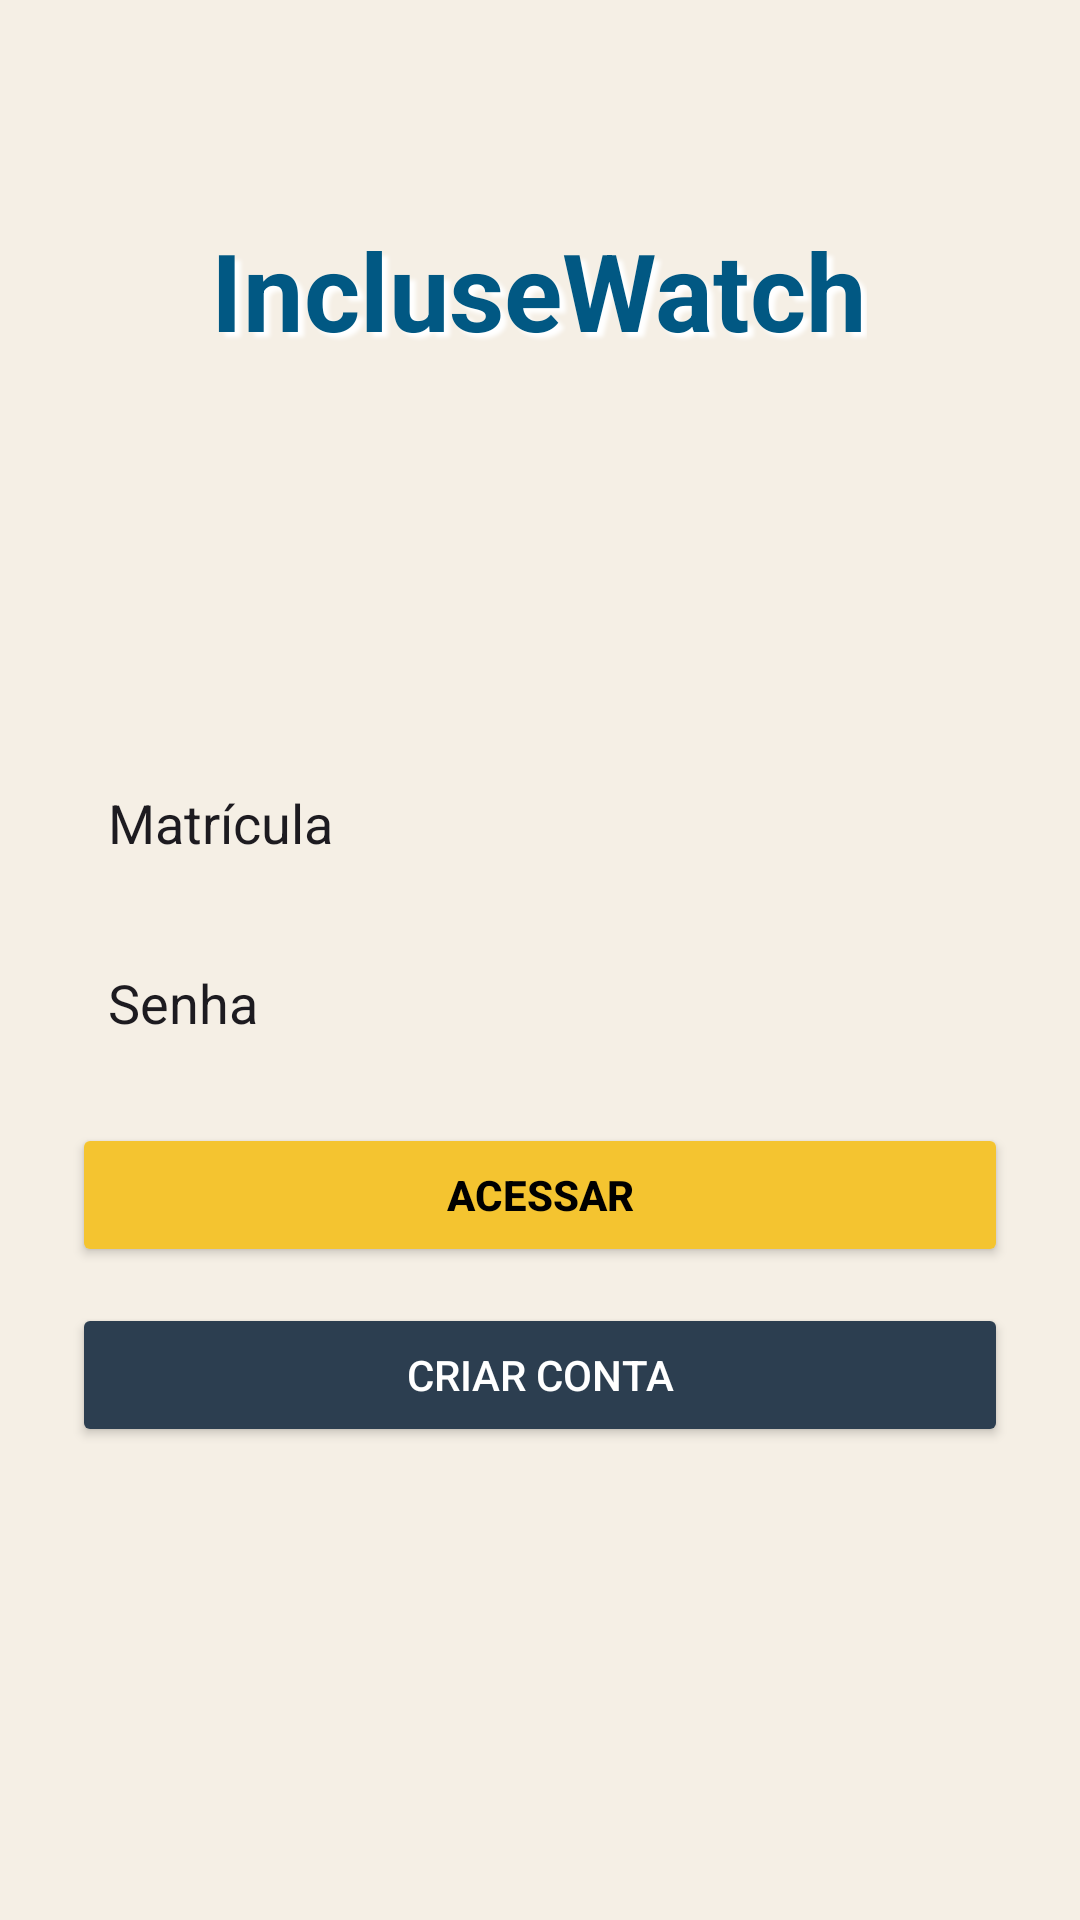

Reconstruct the res/layout file that produces this screen, plus the resources it refers to.
<!-- AndroidManifest.xml: application theme Theme.Projintegrador -->
<!-- res/layout/activity_main.xml -->
<androidx.constraintlayout.widget.ConstraintLayout
    xmlns:android="http://schemas.android.com/apk/res/android"
    xmlns:app="http://schemas.android.com/apk/res-auto"
    xmlns:tools="http://schemas.android.com/tools"
    android:layout_width="match_parent"
    android:layout_height="match_parent"
    tools:context=".LoginActivity">

    


    
    <ImageView
        android:id="@+id/imageViewBackground"
        android:layout_width="match_parent"
        android:layout_height="match_parent"
        android:contentDescription="fundo"
        android:scaleType="centerCrop"
        android:src="@drawable/fundologin"
        app:layout_constraintBottom_toBottomOf="parent"
        app:layout_constraintTop_toTopOf="parent"
        app:layout_constraintVertical_bias="0.0"
        tools:layout_editor_absoluteX="0dp" />

    <LinearLayout
        android:id="@+id/formContainer"
        android:layout_width="0dp"
        android:layout_height="wrap_content"
        android:background="@android:color/transparent"
        android:gravity="center"
        android:orientation="vertical"
        android:padding="24dp"
        app:layout_constraintBottom_toBottomOf="parent"
        app:layout_constraintEnd_toEndOf="parent"
        app:layout_constraintHorizontal_bias="0.0"
        app:layout_constraintStart_toStartOf="parent"
        app:layout_constraintTop_toTopOf="parent"
        app:layout_constraintVertical_bias="0.629">

        <EditText
            android:id="@+id/editTextMatricula"
            android:layout_width="match_parent"
            android:layout_height="48dp"
            android:layout_marginBottom="12dp"
            android:background="@color/bege"
            android:hint="Matrícula"
            android:inputType="textEmailAddress"
            android:padding="12dp"
            android:textColorHint="@color/hintColor"
            />

        <EditText
            android:id="@+id/editTextSenha"
            android:layout_width="match_parent"
            android:layout_height="48dp"
            android:layout_marginBottom="16dp"
            android:background="@color/bege"
            android:hint="Senha"
            android:inputType="textPassword"
            android:padding="12dp"
            android:textColorHint="@color/hintColor"
            />

        <Button
            android:id="@+id/buttonLogin"
            android:layout_width="match_parent"
            android:layout_height="48dp"
            android:backgroundTint="@color/yellow"
            android:text="Acessar"
            android:textColor="@android:color/black"
            android:textStyle="bold" />

        <Button
            android:id="@+id/buttonAjuda"
            android:layout_width="match_parent"
            android:layout_height="48dp"
            android:layout_marginTop="12dp"
            android:backgroundTint="@color/blue"
            android:text="Criar Conta"
            android:textColor="@android:color/white" />

        

    </LinearLayout>

    <ImageView
        android:id="@+id/iconAcessibilidade"
        android:layout_width="32dp"
        android:layout_height="32dp"
        android:layout_gravity="center_horizontal"
        android:contentDescription="Acessibilidade"
        app:layout_constraintBottom_toBottomOf="@+id/imageViewBackground"
        app:layout_constraintEnd_toEndOf="parent"
        app:layout_constraintHorizontal_bias="0.498"
        app:layout_constraintStart_toStartOf="parent"
        app:layout_constraintTop_toBottomOf="@+id/formContainer"
        app:layout_constraintVertical_bias="0.569"
        tools:srcCompat="@drawable/iconacessibilidade" />


    <TextView
        android:id="@+id/textView2"
        android:layout_width="wrap_content"
        android:layout_height="wrap_content"
        android:text="IncluseWatch"
        android:textColor="@color/bluetitle"
        android:textSize="36sp"
        android:textStyle="bold"
        android:shadowColor="@android:color/white"
        android:shadowDx="6"
        android:shadowDy="5"
        android:shadowRadius="3"
        app:layout_constraintBottom_toTopOf="@+id/formContainer"
        app:layout_constraintEnd_toEndOf="parent"
        app:layout_constraintHorizontal_bias="0.497"
        app:layout_constraintStart_toStartOf="parent"
        app:layout_constraintTop_toTopOf="@+id/imageViewBackground"
        app:layout_constraintVertical_bias="0.406" />

</androidx.constraintlayout.widget.ConstraintLayout>
<!-- resources referenced by this layout -->
<resources>
  <color name="bege">#F5EFE5</color>
  <color name="blue">#2C3E50</color>
  <color name="bluetitle">#015883</color>
  <color name="yellow">#F4C430</color>
  <style name="Theme.Projintegrador" parent="Base.Theme.Projintegrador" />
  <style name="Base.Theme.Projintegrador" parent="Theme.Material3.DayNight.NoActionBar">
          
          
          <item name="colorPrimary">@color/yellow</item>
          <item name="colorPrimary">@color/blue</item>
          <item name="android:windowBackground">@color/bege</item>
      </style>
</resources>
